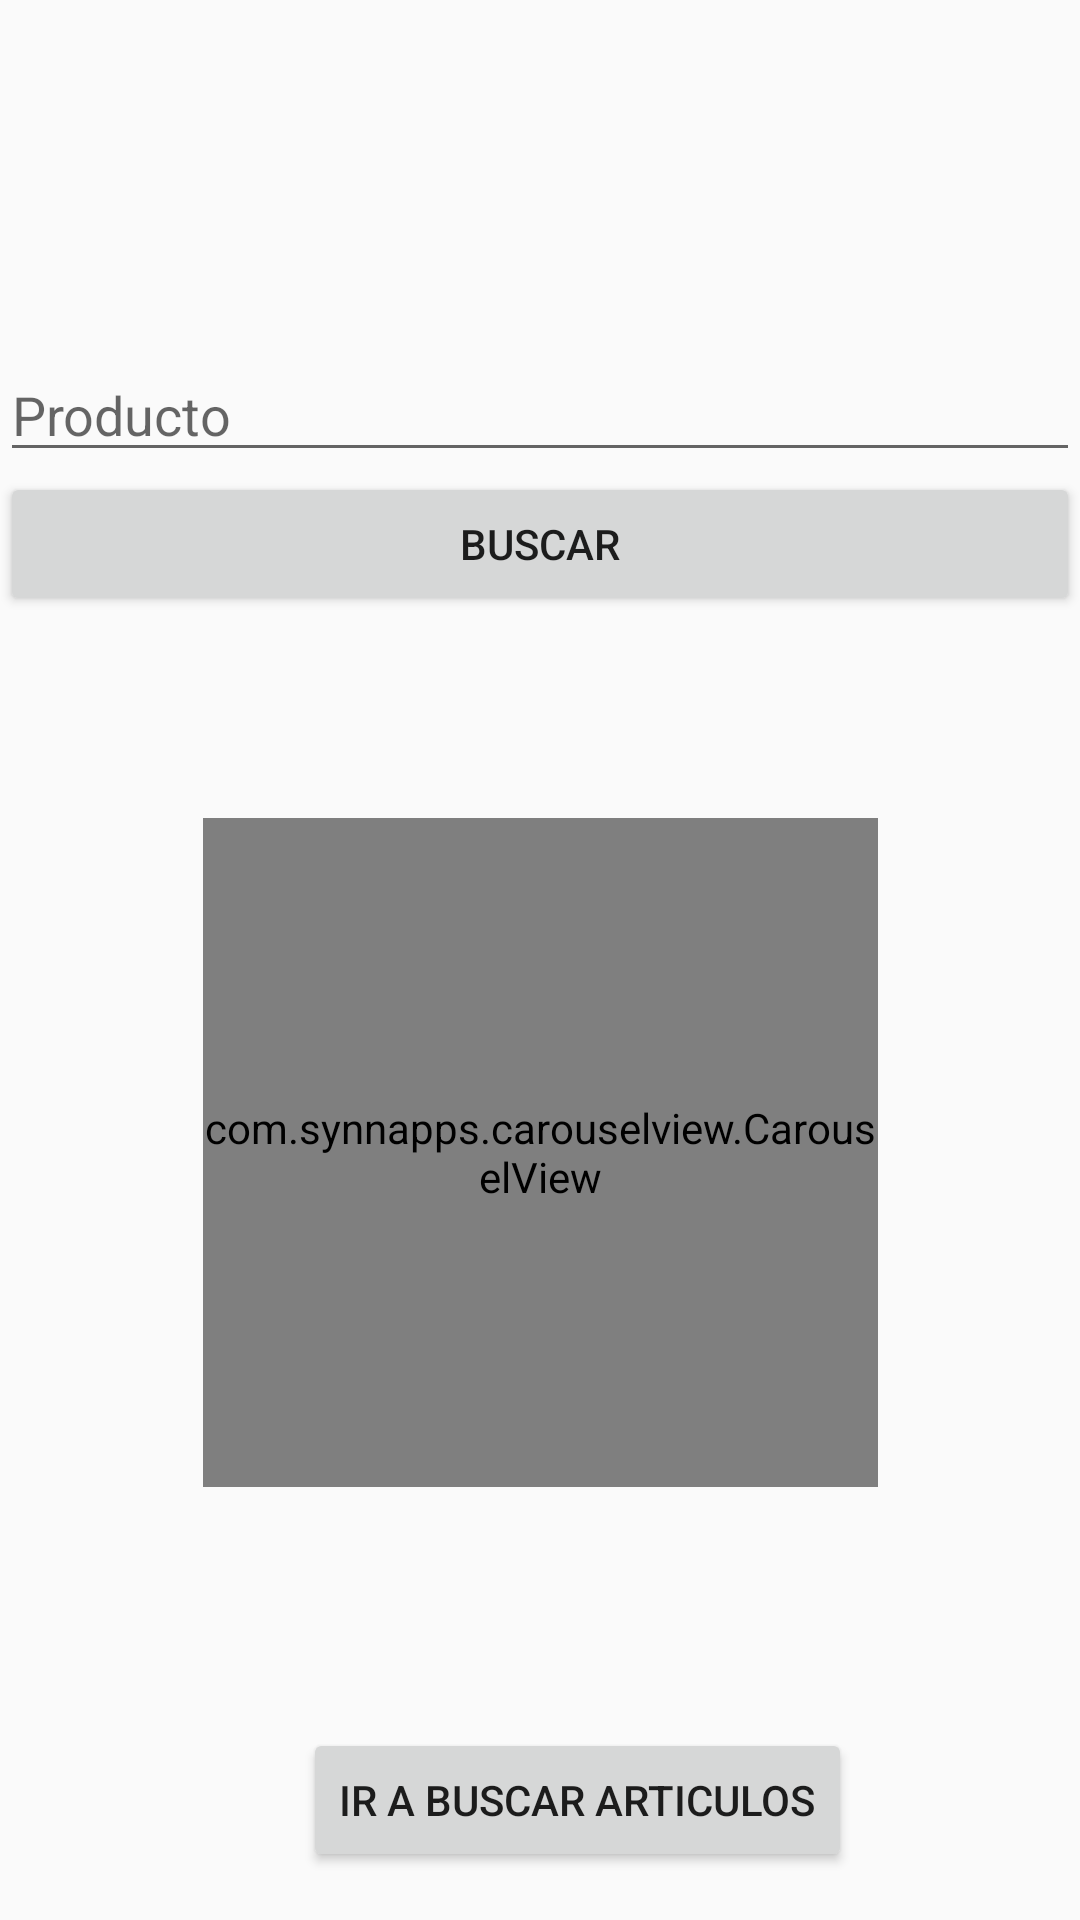

The Android layout XML behind this screen, and the referenced resources:
<!-- AndroidManifest.xml: application theme AppTheme -->
<!-- res/layout/activity_main.xml -->
<?xml version="1.0" encoding="utf-8"?>
<androidx.constraintlayout.widget.ConstraintLayout xmlns:android="http://schemas.android.com/apk/res/android"
    xmlns:app="http://schemas.android.com/apk/res-auto"
    xmlns:tools="http://schemas.android.com/tools"
    android:layout_width="match_parent"
    android:layout_height="match_parent"
    tools:context=".MainActivity">


    <ImageView
        android:id="@+id/imageViewML"
        android:layout_width="128dp"
        android:layout_height="99dp"
        app:layout_constraintEnd_toEndOf="parent"
        app:layout_constraintTop_toTopOf="parent" />

    <EditText
        android:id="@+id/editTextProductoBuscar"
        android:layout_width="match_parent"
        android:layout_height="wrap_content"
        android:layout_marginTop="116dp"
        android:hint="Producto"
        app:layout_constraintStart_toStartOf="parent"
        app:layout_constraintTop_toTopOf="parent" />
    <Button
        android:id="@+id/btnBuscar"
        android:layout_width="match_parent"
        android:layout_height="wrap_content"
        android:text="Buscar"
        app:layout_constraintTop_toBottomOf="@+id/editTextProductoBuscar"
        tools:layout_editor_absoluteX="-16dp" />

    <TextView
        android:id="@+id/textViewArticle"
        style="@style/EstiloArticleTitle"
        android:layout_width="wrap_content"
        android:layout_height="wrap_content"
        android:layout_marginTop="244dp"
        android:text=""
        app:layout_constraintEnd_toEndOf="parent"
        app:layout_constraintHorizontal_bias="0.12"
        app:layout_constraintStart_toStartOf="parent"
        app:layout_constraintTop_toTopOf="parent" />



    <TextView
        android:id="@+id/textViewArticlePrice"
        style="@style/EstiloArticlePrice"
        android:layout_width="wrap_content"
        android:layout_height="wrap_content"
        android:text=""
        app:layout_constraintBottom_toBottomOf="@+id/btnIrABuscarArticulos"
        app:layout_constraintEnd_toEndOf="parent"
        app:layout_constraintHorizontal_bias="0.294"
        app:layout_constraintStart_toStartOf="parent"
        app:layout_constraintTop_toBottomOf="@+id/carouselViewImgProduct"
        app:layout_constraintVertical_bias="0.23"
        />



  

 <com.synnapps.carouselview.CarouselView
        android:id="@+id/carouselViewImgProduct"
        android:layout_width="225dp"
    android:layout_height="223dp"
    app:layout_constraintBottom_toTopOf="@+id/btnIrABuscarArticulos"
    app:layout_constraintEnd_toEndOf="parent"
    app:layout_constraintStart_toStartOf="parent"
    app:layout_constraintTop_toBottomOf="@+id/btnBuscar"
    app:layout_constraintVertical_bias="0.455"/>

    <Button
        android:id="@+id/btnIrABuscarArticulos"
        android:layout_width="wrap_content"
        android:layout_height="wrap_content"
        android:layout_marginBottom="16dp"
        android:text="Ir a Buscar articulos"
        app:layout_constraintBottom_toBottomOf="parent"
        app:layout_constraintEnd_toEndOf="parent"
        app:layout_constraintHorizontal_bias="0.57"
        app:layout_constraintStart_toStartOf="parent" />

</androidx.constraintlayout.widget.ConstraintLayout>
<!-- res/layout/img_article.xml (included above) -->
<?xml version="1.0" encoding="utf-8"?>
<androidx.constraintlayout.widget.ConstraintLayout
    xmlns:android="http://schemas.android.com/apk/res/android"
    xmlns:app="http://schemas.android.com/apk/res-auto"
    xmlns:tools="http://schemas.android.com/tools"
    android:layout_width="match_parent"
    android:layout_height="match_parent">


    <ImageView
        android:id="@+id/imageViewProducto"
        android:layout_width="wrap_content"
        android:layout_height="wrap_content"
        app:layout_constraintBottom_toBottomOf="parent"
        app:layout_constraintEnd_toEndOf="parent"
        app:layout_constraintHorizontal_bias="0.497"
        app:layout_constraintStart_toStartOf="parent"
        app:layout_constraintTop_toTopOf="parent" />

</androidx.constraintlayout.widget.ConstraintLayout>
<!-- resources referenced by this layout -->
<resources>
  <style name="EstiloArticlePrice">
          <item name="android:textColor">@color/colorArticlePrice</item>
          <item name="fontFamily">sans-serif-black</item>
          <item name="android:textSize">40dp </item>
      </style>
  <style name="EstiloArticleTitle">
          <item name="android:textColor">@color/colorArticleTitle</item>
          <item name="fontFamily">sans-serif-smallcaps</item>
          <item name="android:textSize">20dp</item>
      </style>
  <style name="AppTheme" parent="Theme.AppCompat.Light.DarkActionBar">
          
          <item name="colorPrimary">@color/colorPrimary</item>
          <item name="colorPrimaryDark">@color/colorPrimaryDark</item>
          <item name="colorAccent">@color/colorAccent</item>
      </style>
  <color name="colorArticlePrice">#FF5722</color>
  <color name="colorArticleTitle">#FF0057</color>
  <color name="colorPrimary">#6200EE</color>
  <color name="colorPrimaryDark">#3700B3</color>
  <color name="colorAccent">#03DAC5</color>
</resources>
